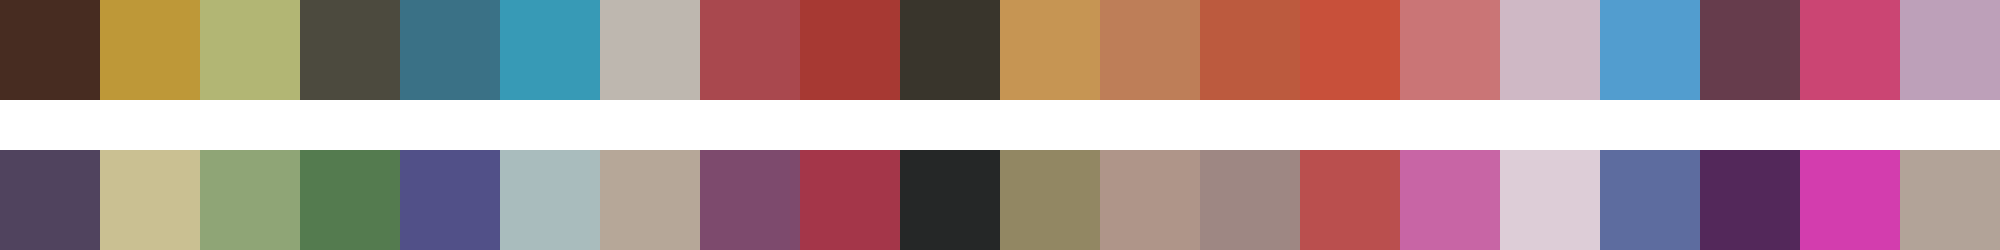

The data file committed next to this chart (first rows):
#472c21	#be9838	#b2b674	#4c4a3e	#3a7186	#379ab6	#beb7af	#a9484e	#a73933	#39352c	#c69553	#be7e58	#bc5a3e	#c8503a	#ca7576	#cfb8c5	#529dcf	#663c4c	#cb4573	#bda0b9
#50435e	#cac092	#8fa576	#547b4f	#515088	#a9bcbd	#b6a798	#7d4a6d	#a43649	#252727	#928763	#af9589	#9e8783	#ba4f4e	#c865a5	#ddcdd7	#5d6c9f	#53285a	#d33dae	#b2a398
